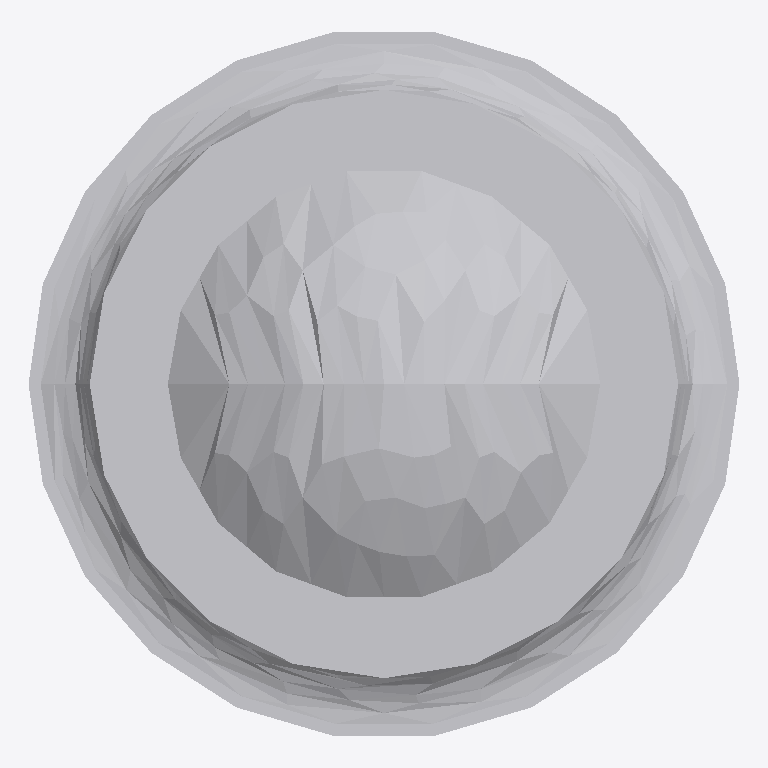
Plan cut of the same IFC building model at storey 'Port De Barcelona' (level 0.00 m, cut at 1.40 m), seen from above with north up, elements coloured by IFC class: 1 other element (light grey). No cut surface shows.
Extent 0.290 m × 0.287 m × 0.470 m (x, y, z). Storeys (1): Port De Barcelona at 0.00 m. Elements (1): 1 IfcFurnishingElement.

HEADER;
FILE_DESCRIPTION(('ViewDefinition [CoordinationView_V2.0]'),'2;1');
FILE_NAME('','',(''),(''),'','','');
FILE_SCHEMA(('IFC2X3'));
ENDSEC;
DATA;
#105=IFCPROJECT('34UKVHeH5CHvrwyycS_2aZ',$,'Port De Barcelona',$,$,'Port De Barcelona','Port De Barcelona',(#97),#92);
#130=IFCSITE('34UKVHeH5CHvrwyycS_2aX',$,'Default',$,$,#127,$,$,.ELEMENT.,(42,21,31,181945),(-71,-3,-24,-263305),0.0,$,$);
#115=IFCBUILDING('34UKVHeH5CHvrwyycS_2aY',$,'Port De Barcelona',$,$,#32,$,'Port De Barcelona',.ELEMENT.,$,$,$);
#124=IFCBUILDINGSTOREY('34UKVHeH5CHvrwyybZ1_NS',$,'Port De Barcelona',$,'Level:8mm Head',#122,$,'Port De Barcelona',.ELEMENT.,0.0);
#4372=IFCFURNISHINGELEMENT('1heforO1nEs9nlFFOXDzdl',$,'APBCN-URB-MOB-Pilono_Cilindro_Bajo_Oxiron:Tipo1:252673',$,'APBCN-URB-MOB-Pilono_Cilindro_Bajo_Oxiron:Tipo1',#4370,#4365,'252673');
ENDSEC;
